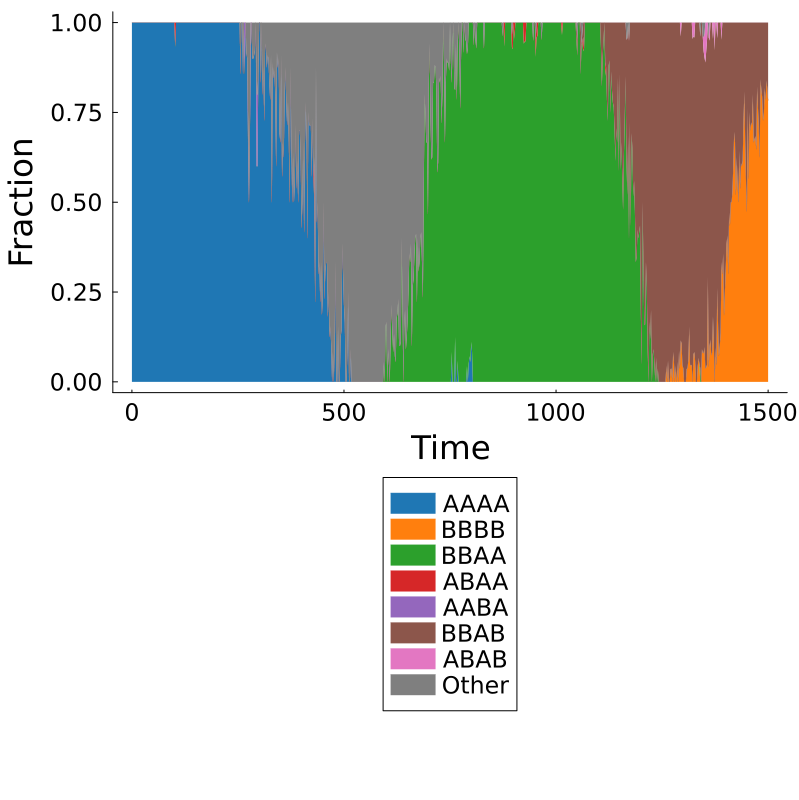

The file beside this chart, header and first rows:
Time, AAAA, BBBB, BBAA, ABAA, AABA, BBAB, ABAB, Other, Total
0.0, 11, 0, 0, 0, 0, 0, 0, 0, 11
2.0, 9, 0, 0, 0, 0, 0, 0, 0, 9
4.0, 12, 0, 0, 0, 0, 0, 0, 0, 12
6.0, 7, 0, 0, 0, 0, 0, 0, 0, 7
8.0, 10, 0, 0, 0, 0, 0, 0, 0, 10
10.0, 10, 0, 0, 0, 0, 0, 0, 0, 10
12.0, 11, 0, 0, 0, 0, 0, 0, 0, 11
14.0, 7, 0, 0, 0, 0, 0, 0, 0, 7
16.0, 9, 0, 0, 0, 0, 0, 0, 0, 9
18.0, 10, 0, 0, 0, 0, 0, 0, 0, 10
20.0, 15, 0, 0, 0, 0, 0, 0, 0, 15
22.0, 9, 0, 0, 0, 0, 0, 0, 0, 9
24.0, 4, 0, 0, 0, 0, 0, 0, 0, 4
26.0, 4, 0, 0, 0, 0, 0, 0, 0, 4
28.0, 4, 0, 0, 0, 0, 0, 0, 0, 4
30.0, 8, 0, 0, 0, 0, 0, 0, 0, 8
32.0, 5, 0, 0, 0, 0, 0, 0, 0, 5
34.0, 2, 0, 0, 0, 0, 0, 0, 0, 2
36.0, 4, 0, 0, 0, 0, 0, 0, 0, 4
38.0, 4, 0, 0, 0, 0, 0, 0, 0, 4
40.0, 3, 0, 0, 0, 0, 0, 0, 0, 3
42.0, 4, 0, 0, 0, 0, 0, 0, 0, 4
44.0, 5, 0, 0, 0, 0, 0, 0, 0, 5
46.0, 12, 0, 0, 0, 0, 0, 0, 0, 12
48.0, 8, 0, 0, 0, 0, 0, 0, 0, 8
50.0, 15, 0, 0, 0, 0, 0, 0, 0, 15
52.0, 16, 0, 0, 0, 0, 0, 0, 0, 16
54.0, 8, 0, 0, 0, 0, 0, 0, 0, 8
56.0, 6, 0, 0, 0, 0, 0, 0, 0, 6
58.0, 11, 0, 0, 0, 0, 0, 0, 0, 11
60.0, 4, 0, 0, 0, 0, 0, 0, 0, 4
62.0, 8, 0, 0, 0, 0, 0, 0, 0, 8
64.0, 10, 0, 0, 0, 0, 0, 0, 0, 10
66.0, 8, 0, 0, 0, 0, 0, 0, 0, 8
68.0, 7, 0, 0, 0, 0, 0, 0, 0, 7
70.0, 7, 0, 0, 0, 0, 0, 0, 0, 7
72.0, 14, 0, 0, 0, 0, 0, 0, 0, 14
74.0, 16, 0, 0, 0, 0, 0, 0, 0, 16
76.0, 13, 0, 0, 0, 0, 0, 0, 0, 13
78.0, 10, 0, 0, 0, 0, 0, 0, 0, 10
80.0, 10, 0, 0, 0, 0, 0, 0, 0, 10
82.0, 5, 0, 0, 0, 0, 0, 0, 0, 5
84.0, 8, 0, 0, 0, 0, 0, 0, 0, 8
86.0, 13, 0, 0, 0, 0, 0, 0, 0, 13
88.0, 13, 0, 0, 0, 0, 0, 0, 0, 13
90.0, 14, 0, 0, 0, 0, 0, 0, 0, 14
92.0, 7, 0, 0, 0, 0, 0, 0, 0, 7
94.0, 11, 0, 0, 0, 0, 0, 0, 0, 11
96.0, 11, 0, 0, 0, 0, 0, 0, 0, 11
98.0, 8, 0, 0, 0, 0, 0, 0, 0, 8
100.0, 5, 0, 0, 0, 0, 0, 0, 0, 5
102.0, 14, 0, 0, 1, 0, 0, 0, 0, 15
104.0, 4, 0, 0, 0, 0, 0, 0, 0, 4
106.0, 5, 0, 0, 0, 0, 0, 0, 0, 5
108.0, 12, 0, 0, 0, 0, 0, 0, 0, 12
110.0, 11, 0, 0, 0, 0, 0, 0, 0, 11
112.0, 5, 0, 0, 0, 0, 0, 0, 0, 5
114.0, 10, 0, 0, 0, 0, 0, 0, 0, 10
116.0, 7, 0, 0, 0, 0, 0, 0, 0, 7
118.0, 8, 0, 0, 0, 0, 0, 0, 0, 8
... 691 more rows
